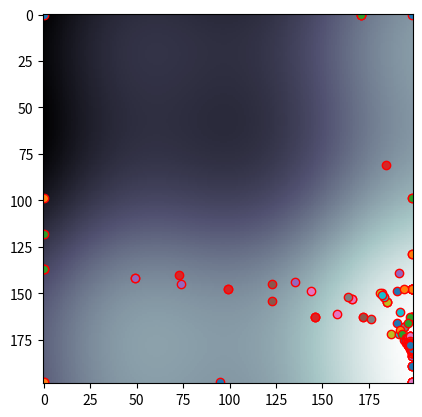

This figure's Python source:
import math
import random

import matplotlib.pyplot as plt

# data = [[0.4540199973080089, 0.45435034799320545, 0.45725575680422287, 0.45865926218858916, 0.4610286129629372,
#       0.45999312359239297, 0.46159160191865545, 0.46214535946361734, 0.46291216881829483, 0.46287726568657306],
#      [0.5914540019690391, 0.5943054055872372, 0.5942488868209067, 0.5954882469894065, 0.5943421474498471,
#       0.5934346590376788, 0.5930060741069749, 0.5931246076362637, 0.5926073718018995, 0.5911509333843143],
#      [0.6208686161012178, 0.6231877366824573, 0.6233127697059435, 0.6230952514606243, 0.6238058745116908,
#       0.6214420958642982, 0.6198349370026781, 0.6195044376577926, 0.6173458392895823, 0.6168479858590454],
#      [0.6265774864780007, 0.6275977042760839, 0.6271774718870448, 0.6260255133729457, 0.6234423169165334,
#       0.6241700270962159, 0.62323636871155, 0.6218821990800063, 0.6225406542946457, 0.623148921579721],
#      [0.6261489882310175, 0.6268173099109222, 0.6245188863643466, 0.6239690428593828, 0.6230690566980834,
#       0.6223739839455014, 0.6203090367674581, 0.6222465249262362, 0.6222479689223644, 0.621364471950892],
#      [0.6334758599228472, 0.6337479579003452, 0.6335304777677209, 0.6325973050706021, 0.630999468200949,
#       0.6298050016687695, 0.6281796433679514, 0.62638947106408, 0.6261962935053771, 0.6236086598815229],
#      [0.6312979736325293, 0.6300910323724608, 0.6285540082755569, 0.6285667898777033, 0.6289295825260859,
#       0.6269389754665079, 0.625282204965568, 0.6248507682117249, 0.62443579738994, 0.6251122671247212],
#      [0.6334261875108889, 0.6334356168663253, 0.6326853050939912, 0.6337312363077622, 0.6328026903793562,
#       0.6347150692465618, 0.6334581480935397, 0.6343371725666277, 0.633471919839142, 0.63227369056207],
#      [0.6363308462762614, 0.6372894510344925, 0.6339196266533799, 0.6343743793481943, 0.6329454889122942,
#       0.6333828037669681, 0.6357244593352641, 0.6322312377767111, 0.6299756865094447, 0.6305802302325165],
#      [0.6327786030873069, 0.6287118328123997, 0.6302221851270948, 0.6281818828615882, 0.6290665542408379,
#       0.6296705231174826, 0.6296490265172755, 0.6288903271022952, 0.6293410729624266, 0.6289818272133244],
#      [0.6297568302770846, 0.6265312956326604, 0.626855178172013, 0.6305140912326275, 0.6290057892114714,
#       0.6274184700786087, 0.6267583397922236, 0.6261954480800974, 0.6257348334083889, 0.6257635746987714],
#      [0.6280134856760129, 0.6273083927526604, 0.6325660103703328, 0.6310344320559765, 0.6328958824366804,
#       0.633171498263725, 0.6301960045147201, 0.6312039554398176, 0.6298924131541155, 0.6288618623336313],
#      [0.6452908930125077, 0.6453816129144081, 0.6469854433663973, 0.6476080639368315, 0.6475789442271186,
#       0.646216459834212, 0.6441202434775111, 0.6453276005074993, 0.6441217155513655, 0.6418374020574823],
#      [0.6472937512142043, 0.6459095869747975, 0.640765767947594, 0.6427100642730735, 0.6415444792592098,
#       0.6414685825759073, 0.6405589510933247, 0.6394250666099529, 0.6388674836533993, 0.6378101371071813],
#      [0.632114283670273, 0.6392270684983266, 0.6399579627716306, 0.6382567582259406, 0.6383664120435408,
#       0.6379755151673419, 0.6322364495464795, 0.6318878959078489, 0.6316531317247849, 0.6338200690614161],
#      [0.6295973594694249, 0.6293407633105129, 0.6283796233124962, 0.6265699564611305, 0.6268025159847015,
#       0.6265612206331714, 0.6291934247178121, 0.6259776773632391, 0.6264542733081265, 0.6258575170009683],
#      [0.6279716937958233, 0.6275057625076506, 0.6328904124880592, 0.631280993025369, 0.6326773786848251,
#       0.6314453868366937, 0.6340264964801747, 0.6333174413068094, 0.631847621429299, 0.6346366834254431],
#      [0.6369728792163287, 0.6347830374733162, 0.6351900466588397, 0.6327529493704365, 0.6349147225410655,
#       0.6350735313417951, 0.6317124106112829, 0.6315319849944393, 0.6256486636849761, 0.6333205102834735],
#      [0.6365624749260534, 0.6342221959965245, 0.6357484446468656, 0.6331261447674918, 0.6343929698849137,
#       0.6348567768684652, 0.6342012608605527, 0.633316367361675, 0.6346429556864452, 0.6340682949575953],
#      [0.6328778992032713, 0.6348734740973275, 0.6356821179589094, 0.6360049278637921, 0.6352395385056273,
#       0.634119699959772, 0.6343668628878836, 0.6343291784222652, 0.6326934875840272, 0.6317581664390433],
#      [0.6198488901216902, 0.6261094884449495, 0.6251749189296804, 0.6249231061657375, 0.6258545799441693,
#       0.6261759573050909, 0.6241935732177044, 0.6255151335534829, 0.6234803983127587, 0.6240936367162293],
#      [0.6256538959621459, 0.6280542751306842, 0.6290739682996679, 0.6277727951461226, 0.6283956745030258,
#       0.6274958982931559, 0.6256784351371357, 0.6267759134773236, 0.6291077658096219, 0.627075817046781],
#      [0.6305078496503682, 0.6282681489276507, 0.628815057009504, 0.6279806912920664, 0.6293271392694627,
#       0.6294255150033201, 0.6317598596168885, 0.6308938863311834, 0.6276350663754874, 0.6232369799878587],
#      [0.6207799922842315, 0.6231749552032523, 0.6295380966701496, 0.6271865105449983, 0.6277407512565069,
#       0.6288556778359861, 0.627061074346888, 0.6241086851305659, 0.6244868019914882, 0.624768113286078],
#      [0.6066351527554693, 0.6186976490680389, 0.6191342965910842, 0.6249208216139629, 0.6246653052625997,
#       0.6281854960606384, 0.6285883465648826, 0.6248685828898352, 0.6294463601410565, 0.6291381383565284],
#      [0.6188734926743595, 0.6311688211568584, 0.6287496516597397, 0.6247573091931516, 0.6267865156658701,
#       0.6294284338361646, 0.6252548325466465, 0.6274286689977332, 0.6286388335403338, 0.6249511365028994],
#      [0.6161098075402753, 0.6235489587946823, 0.6226680915147822, 0.6261395132355017, 0.6264438691678351,
#       0.6188481501843998, 0.6233294855186429, 0.6229212498123424, 0.6143293110323996, 0.622223691386602],
#      [0.6192380718949784, 0.6084802533617625, 0.6159524569854743, 0.6176759656290173, 0.6165075897875528,
#       0.6150423850264254, 0.6165484720458353, 0.6157848349766782, 0.6138032530082408, 0.6133078868110284],
#      [0.6141027397548078, 0.6121189376852648, 0.6114191170905734, 0.6112609044459875, 0.6121791662453999,
#       0.6112625700405074, 0.6101391562240603, 0.611994784971028, 0.6099977679792591, 0.610251899528598],
#      [0.6092860746449422, 0.6072390302975891, 0.6145173437814552, 0.6150804860459645, 0.6131521147922592,
#       0.6158139370053614, 0.6166021842098743, 0.6168311629795096, 0.6169339856204735, 0.6174876696386338],
#      [0.6112336845299982, 0.6094134745994808, 0.6162199168575898, 0.6169764443343595, 0.6176032158786874,
#       0.6185431381601423, 0.6198202939613435, 0.6174885608318791, 0.618500544551759, 0.6177526499923285],
#      [0.6140071047464983, 0.6174065004221164, 0.6147247003289568, 0.6114058216274791, 0.6110062756448139,
#       0.6126958182044022, 0.61309922198595, 0.613304460403676, 0.6141984078059681, 0.6145744905579337],
#      [0.6147367208653635, 0.6141291497416925, 0.6151111102366664, 0.6141881335060112, 0.6142774329024614,
#       0.6135169255101005, 0.612840178701386, 0.6147129674924511, 0.61485966326161, 0.6151911541060269],
#      [0.601744443369573, 0.6030494080291118, 0.6006078213065197, 0.6105380142862252, 0.6098556983365202,
#       0.608166336557297, 0.6003499464411731, 0.6060222209412445, 0.6091423936079136, 0.6097386985571576],
#      [0.6078973699914031, 0.6080523194055563, 0.6082218285482305, 0.6071683938879753, 0.609122343129514,
#       0.608404234660267, 0.6092133650615661, 0.6092140810002818, 0.6098621771113483, 0.6119024739431009],
#      [0.6038188885565972, 0.6060820476862583, 0.6054874926909415, 0.6043254158589558, 0.6042285007866249,
#       0.6036016017826389, 0.6026449527473557, 0.600631070009997, 0.6029198949691748, 0.6041938376121773],
#      [0.5995899826987965, 0.6014980181319213, 0.5976392793873678, 0.5980099748803333, 0.5951559835040034,
#       0.5958010577760164, 0.5946709240481373, 0.5958074217812085, 0.5962669288312396, 0.5962390887840301],
#      [0.5961566056402109, 0.593691951131581, 0.5919992546277949, 0.5935099842482225, 0.5930753964836198,
#       0.593772865899214, 0.596802196058354, 0.5952795810942172, 0.5966828410487293, 0.594292055812641],
#      [0.5933233953043925, 0.5931981824369582, 0.593625512482131, 0.5926466070781707, 0.5940388980790668,
#       0.5942078029530409, 0.5950721404943689, 0.5945336222398125, 0.5935104009258279, 0.5954058524799538],
#      [0.5753862766247426, 0.5883303699182236, 0.5924397999890658, 0.5947882164014058, 0.5936583171700902,
#       0.593451671698185, 0.5935779989519334, 0.5935153716378478, 0.5938865465854735, 0.5954499430989768],
#      [0.5968540648733932, 0.5964231442941978, 0.5948527252800597, 0.5982392213089226, 0.596839914703181,
#       0.5962557311775529, 0.599528662216921, 0.5973459050506751, 0.598422137624665, 0.5965478909529582],
#      [0.5874337999539936, 0.5873322626743169, 0.5881208647607794, 0.5877967508636046, 0.5898232082772092,
#       0.58820269173998, 0.5907830994903771, 0.5907524125381147, 0.5901847303932122, 0.588883017302684],
#      [0.5910016291529538, 0.5938403185138229, 0.5935591948454554, 0.5904386968880463, 0.5896735763762435,
#       0.5925253426749995, 0.5895606127522961, 0.5921017126599512, 0.5889378073583449, 0.5906718677660949],
#      [0.5903080251526823, 0.5889130835241161, 0.5891878637087296, 0.5853413095835682, 0.5868419435117491,
#       0.5867116776833586, 0.5854771381671164, 0.5870354485320143, 0.5871697011821742, 0.5884004296689509],
#      [0.5842711849954061, 0.5842140233756136, 0.5826469947164499, 0.5845055955687999, 0.5841789473221727,
#       0.5831269814859368, 0.5831112992599599, 0.5798720881481292, 0.582547154087526, 0.5813195962291791],
#      [0.5836869703408676, 0.5831370187242033, 0.58250684858373, 0.5824443533794302, 0.5825324847923031,
#       0.5825089534583944, 0.5826992535198218, 0.5827301544450426, 0.5831109616200555, 0.582893012398138],
#      [0.5780005198701414, 0.5777554756587614, 0.5760349983764284, 0.5757184674328758, 0.5767769126090804,
#       0.5778861104997688, 0.5775833421800352, 0.5782031662043564, 0.5779708947034452, 0.578066355483553],
#      [0.5808140126048958, 0.5798770571128629, 0.5796671569122962, 0.5620495267318993, 0.5779547337533055,
#       0.5791719643215886, 0.5781742872222296, 0.5770290932364135, 0.5778725471328102, 0.5779886494660019],
#      [0.5702146973802205, 0.5762072118714692, 0.5768399801677244, 0.5715031234067678, 0.5763948793303223,
#       0.5764048261688608, 0.5714514985408606, 0.5771028656665376, 0.5770870959176619, 0.5743125781845834],
#      [0.5730842547303922, 0.571480641348073, 0.5675304012555017, 0.5726099530062922, 0.5730842009073814,
#       0.5695350865821514, 0.5732708953720558, 0.5743855389621434, 0.5689366023199947, 0.5753049125761858]]

"50 / 10"
# print(len(a), len(a[1]))
_mx = 0
data = []
for i in range(0,199,1):
    loc = []
    for j in range(0, 199,1):
        loc.append(math.cos(i/25) + math.sin(j/25) + 0.03 *j + 0.03*i)
        #loc.append(i**2-i*j+j**2)
        if loc[-1] > _mx:
            _mx = loc[-1]
    data.append(loc)



dots = []

# for i in range(0, 30):
#     dots.append([random.randint(0, 199), random.randint(0, 199)])
for i in range(0,1):
    dots.append([0, random.randint(0,198)])
    dots.append([random.randint(0,198), 0])
    dots.append([198, random.randint(0,198)])
    dots.append([random.randint(0,198), 198])
dots.append([0,0])
dots.append([198,0])
dots.append([0,198])
dots.append([198,198])

plt.imshow(data, cmap='bone', interpolation='nearest')
plt.scatter([dot[1] for dot in dots], [dot[0] for dot in dots], edgecolors="red")
plt.show()

# ---
for i in range(0, 30, 1):
    alt_dots = []
    for i in range(0, len(dots), 2):
        a = dots[i]
        b = dots[i+1]
        c = [int((a[0]+b[0])/2), int((a[1]+b[1])/2)]
        # print("------")
        # print(a,b)
        if data[c[0]][c[1]] >= data[a[0]][a[1]]:
            a = c
        else:
            if data[c[0]][c[1]] >= data[b[0]][b[1]]:
                b = c
        alt_dots.append(a)
        alt_dots.append(b)

    plt.imshow(data, cmap='bone', interpolation='nearest')
    # plt.scatter([dot[1] for dot in dots], [dot[0] for dot in dots])
    plt.scatter([dot[1] for dot in alt_dots], [dot[0] for dot in alt_dots],  edgecolors="red")
    plt.show()
    dots = alt_dots
    random.shuffle(dots)


mx = 0
bst = None
for elem in dots:
    if data[elem[0]][elem[1]] > mx:
        mx = data[elem[0]][elem[1]]
        bst = elem
print(bst, mx)
print(_mx)






